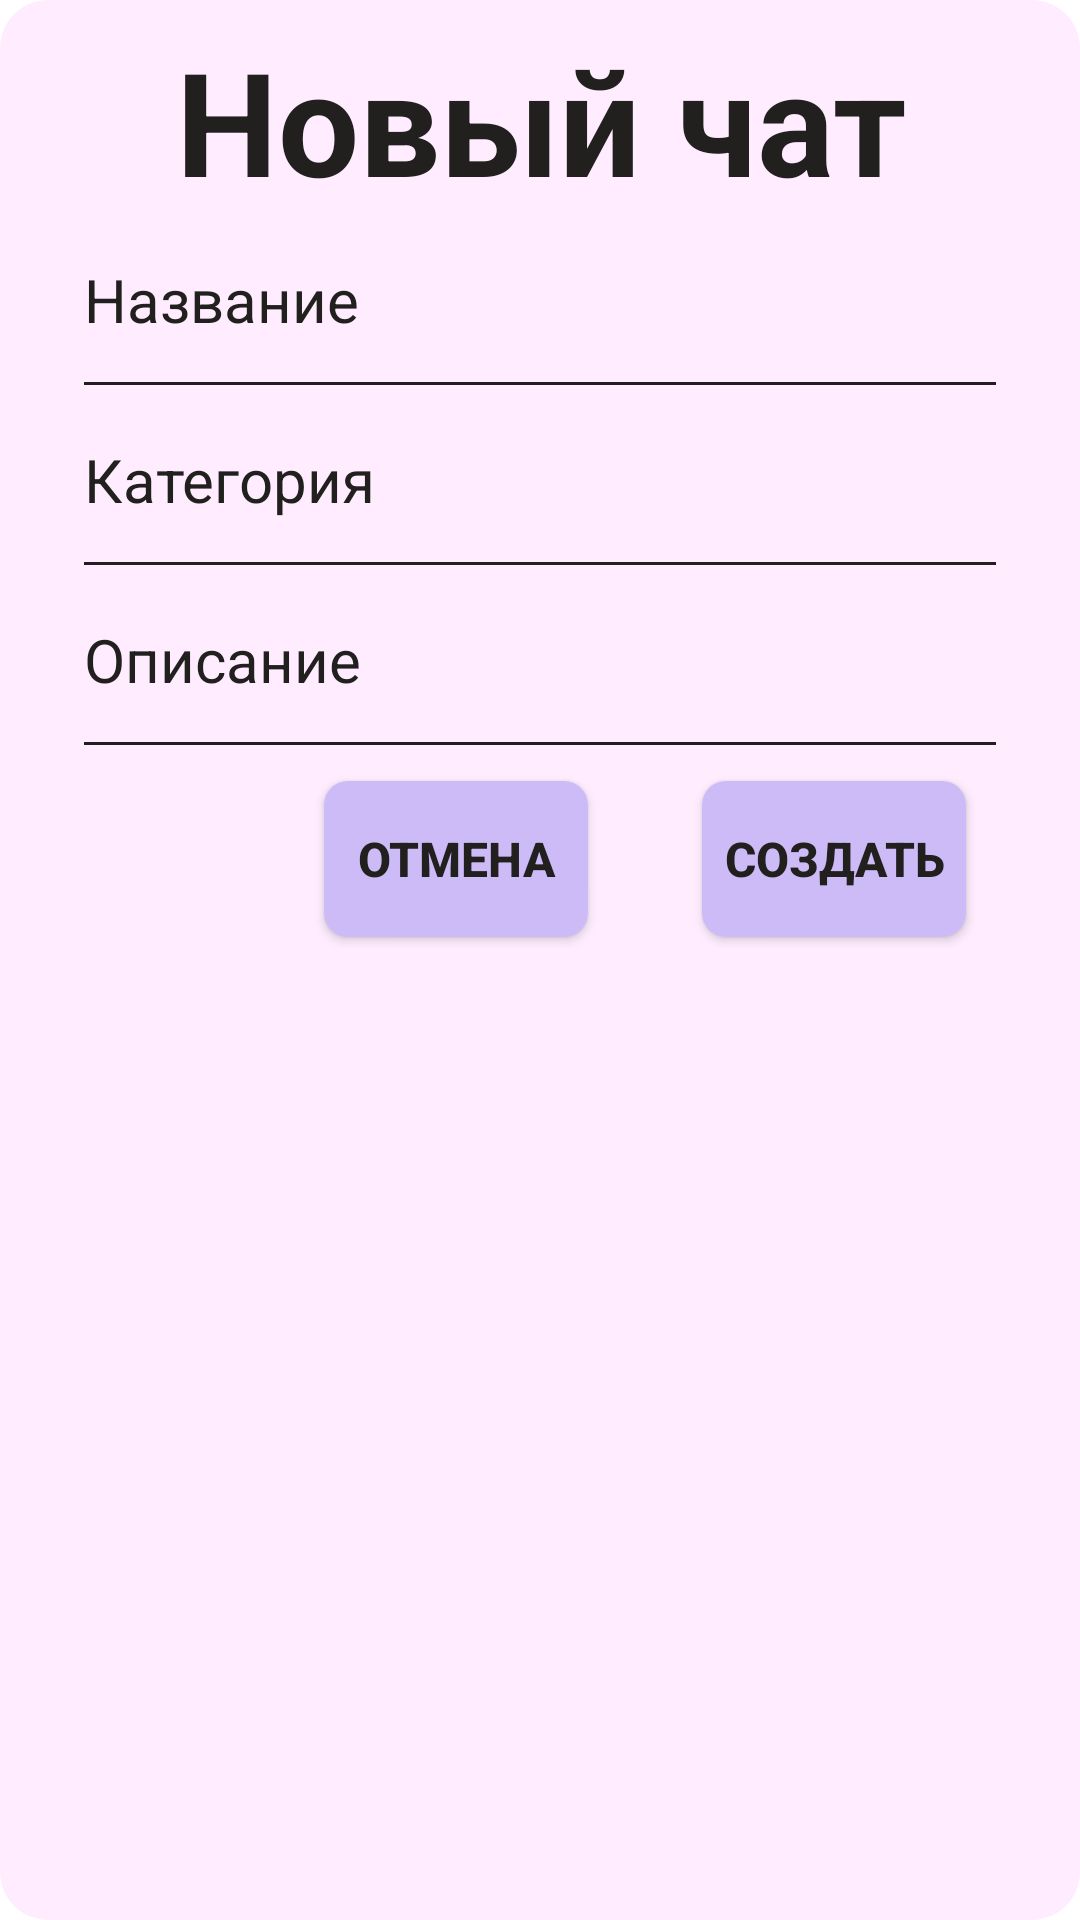

This screen was rendered from an Android layout file. Write that file and the resources it references.
<!-- AndroidManifest.xml: application theme Theme.SmartArzamas.NoActionBar -->
<!-- res/layout/dialog_add_chat.xml -->
<?xml version="1.0" encoding="utf-8"?>
<LinearLayout xmlns:android="http://schemas.android.com/apk/res/android"
    android:layout_width="match_parent"
    android:layout_height="wrap_content"
    android:orientation="vertical"
    style="@style/dialog.default">

    <ScrollView
        android:layout_width="match_parent"
        android:layout_height="wrap_content">
        <LinearLayout
            android:layout_width="match_parent"
            android:layout_height="wrap_content"
            android:orientation="vertical">

            <TextView
                android:layout_gravity="center_horizontal"
                style="@style/text.title.main"
                android:text="@string/new_chat" />


            <LinearLayout
                android:layout_width="match_parent"
                android:layout_height="match_parent"
                android:layout_marginHorizontal="20sp"
                android:orientation="vertical">

                <EditText
                    android:id="@+id/et_chat_name"
                    android:layout_width="match_parent"
                    style="@style/editText.span.main"
                    android:hint="@string/chat_name" />
                <TextView
                    android:id="@+id/tv_chat_name_err"
                    style="@style/text.warning.main"
                    android:visibility="gone" />
                <EditText
                    android:id="@+id/tv_chat_category"
                    android:layout_width="match_parent"
                    style="@style/editText.span.main"
                    android:editable="false"
                    android:hint="@string/chat_category" />
                <TextView
                    android:id="@+id/tv_category_err"
                    style="@style/text.warning.main"
                    android:visibility="gone"/>

                <EditText
                    android:id="@+id/et_chat_description"
                    android:layout_width="match_parent"
                    style="@style/editText.span.main"
                    android:hint="@string/description" />

                <TextView
                    android:id="@+id/tv_description_err"
                    style="@style/text.warning.main"
                    android:visibility="gone" />

            </LinearLayout>

            <LinearLayout
                android:layout_width="wrap_content"
                android:layout_height="60dp"
                android:layout_marginHorizontal="30dp"
                android:layout_gravity="right"
                android:layout_marginBottom="10dp">

                <Button
                    android:id="@+id/bt_cancel"
                    android:layout_width="wrap_content"
                    android:layout_height="match_parent"
                    android:text="@string/cancel"
                    style="@style/button.default"/>

                <View
                    android:layout_width="30dp"
                    android:layout_height="match_parent"/>

                <Button
                    android:id="@+id/bt_create"
                    android:layout_width="wrap_content"
                    android:layout_height="match_parent"
                    android:text="@string/create"
                    style="@style/button.default" />

            </LinearLayout>

        </LinearLayout>
    </ScrollView>




</LinearLayout>
<!-- resources referenced by this layout -->
<resources>
  <string name="cancel">Отмена</string>
  <string name="chat_category">Категория</string>
  <string name="chat_name">Название</string>
  <string name="create">Создать</string>
  <string name="description">Описание</string>
  <string name="new_chat">Новый чат</string>
  <style name="button.default" parent="button">
              <item name="android:background">@drawable/corner_button_default</item>
              <item name="android:textColor">?button_default_text_color</item>
          </style>
  <style name="dialog.default" parent="dialog">
              <item name="android:background">@drawable/corner_dialog_default</item>
          </style>
  <style name="text.title.main" parent="text.title">
                  <item name="android:textSize">48sp</item>
                  <item name="android:textStyle">bold</item>
                  <item name="android:textColor">?text_title_main_color</item>
              </style>
  <style name="text.warning.main" parent="text.warning">
                  <item name="android:textSize">16sp</item>
                  <item name="android:textStyle">bold</item>
              </style>
  <style name="Theme.SmartArzamas.NoActionBar" parent="Theme.SmartArzamas">
          <item name="windowActionBar">false</item>
          <item name="windowNoTitle">true</item>
          <item name="android:windowFullscreen">true</item>
      </style>
  <style name="button">
          <item name="android:padding">@dimen/button_padding</item>
          <item name="android:layout_margin">@dimen/button_margin</item>
          <item name="android:textSize">@dimen/button_text_size</item>
          <item name="android:textStyle">bold</item>
          <item name="tint">?iconColor</item>
          <item name="android:elevation">@dimen/button_elevation</item>
      </style>
  <!-- drawable corner_button_default (drawable) -->
  <?xml version="1.0" encoding="utf-8"?>
  <shape xmlns:android="http://schemas.android.com/apk/res/android" >
  
      <solid android:color="?button_default_background" />
  
      <corners android:radius="@dimen/button_cornerRadius" />
  </shape>
  <style name="dialog">
          <item name="android:padding">@dimen/dialog_padding</item>
          <item name="android:layout_margin">@dimen/dialog_margin</item>
          <item name="elevation">@dimen/dialog_elevation</item>
      </style>
  <!-- drawable corner_dialog_default (drawable) -->
  <?xml version="1.0" encoding="utf-8"?>
  <shape xmlns:android="http://schemas.android.com/apk/res/android" >
  
      <solid android:color="?dialog_default_background" />
  
      <corners android:radius="@dimen/dialog_cornerRadius" />
  </shape>
  <style name="editText.span">
              <item name="android:gravity">start</item>
              <item name="android:singleLine">true</item>
          </style>
  <style name="text.title">
              <item name="android:gravity">center</item>
          </style>
  <style name="text.warning">
              <item name="android:textColor">@color/design_default_color_error</item>
          </style>
  <dimen name="button_padding">4dp</dimen>
  <dimen name="button_margin">4dp</dimen>
  <dimen name="button_text_size">16dp</dimen>
  <dimen name="button_elevation">12dp</dimen>
  <dimen name="button_cornerRadius">8dp</dimen>
  <dimen name="dialog_padding">4dp</dimen>
  <dimen name="dialog_margin">4dp</dimen>
  <dimen name="dialog_elevation">24dp</dimen>
  <dimen name="dialog_cornerRadius">16dp</dimen>
  <color name="purple_500">#673AB7</color>
  <color name="purple_700">#512DA8</color>
  <color name="white">#FFFFFFFF</color>
  <color name="teal_200">#80DEEA</color>
  <color name="teal_700">#0097A7</color>
  <color name="black">#000000</color>
  <color name="design_default_main">#CDBBF7</color>
  <color name="design_red_main">#B9F5FE</color>
  <color name="design_gray_main">#FEE9CA</color>
  <color name="design_default_light">#ffedff</color>
  <color name="design_red_light">#edffff</color>
  <color name="design_gray_light">#fffffe</color>
  <color name="design_black_main">#21201E</color>
</resources>
